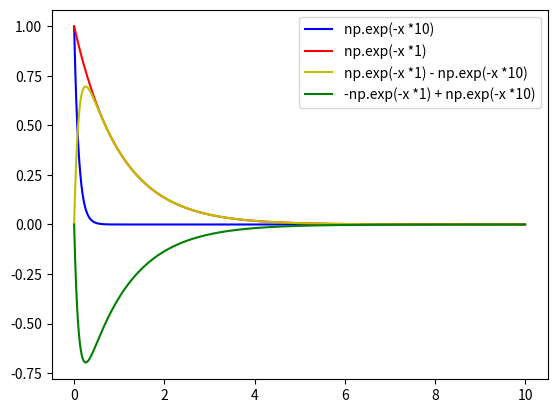

Generate this figure with matplotlib:
import matplotlib.pyplot as plt
import math
import numpy as np


def function(x, A, B):
    return math.exp(A*x) * math.sin(B*x)


rr = np.arange(-0, 10, 0.001)

def y(x): 
    return np.sin(x / 2.) * np.exp(x / 4.) + 6. * np.exp(-x / 4.)

def f1(x): 
    return np.exp(-x *10)

def f2(x): 
    return np.exp(-x *1)

def f3(x): 
    return np.exp(-x *1) - np.exp(-x *10)

def f4(x): 
    return -np.exp(-x *1) + np.exp(-x *10)

plt.plot(rr, f1(rr), 'b', label='np.exp(-x *10)')

plt.plot(rr, f2(rr), 'r', label='np.exp(-x *1)')
plt.plot(rr, f3(rr), 'y', label='np.exp(-x *1) - np.exp(-x *10)')
plt.plot(rr, f4(rr), 'g', label='-np.exp(-x *1) + np.exp(-x *10)')
plt.legend()
plt.show()
"""
import matplotlib.pyplot as plt
points = 1000 #Number of points
xmin, xmax = -1, 5
xlist = map(lambda x: float(xmax - xmin)*x/points, range(points+1))
ylist = map(lambda y: function(y, -1, 5), xlist)
plt.plot(xlist, ylist)
plt.show()
"""

"""
plt.plot([1,2,3,4])
plt.ylabel('some numbers')
plt.show()
"""